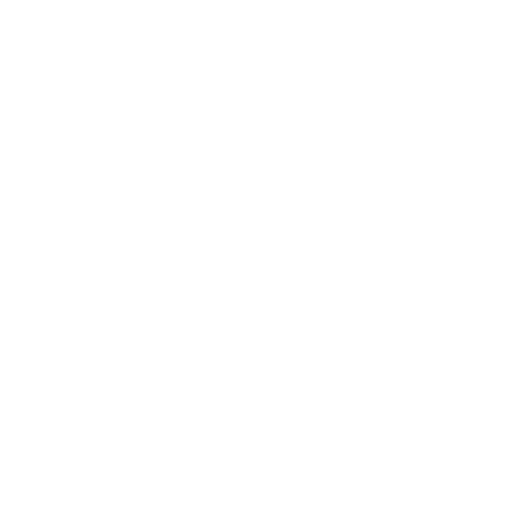
t = 0.00 s
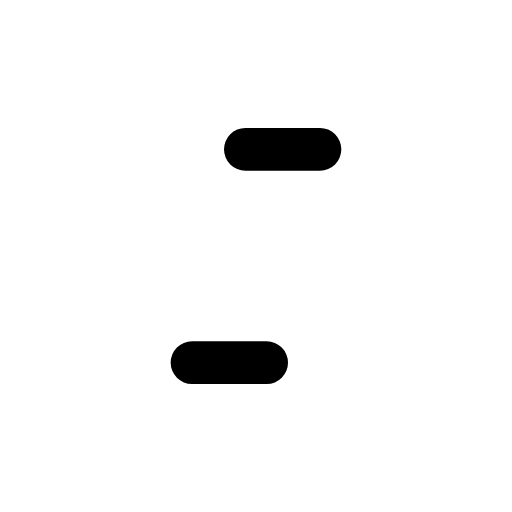
t = 0.10 s
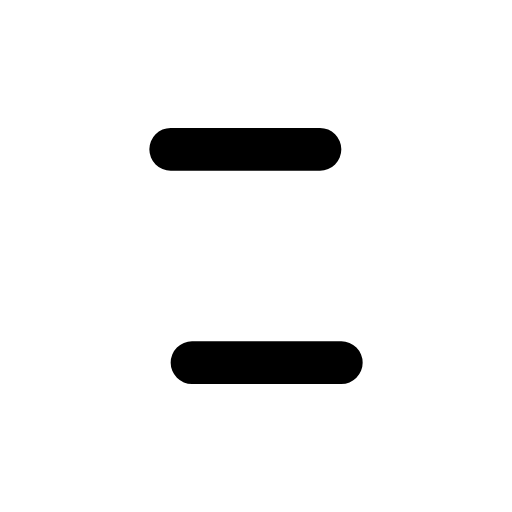
t = 0.20 s
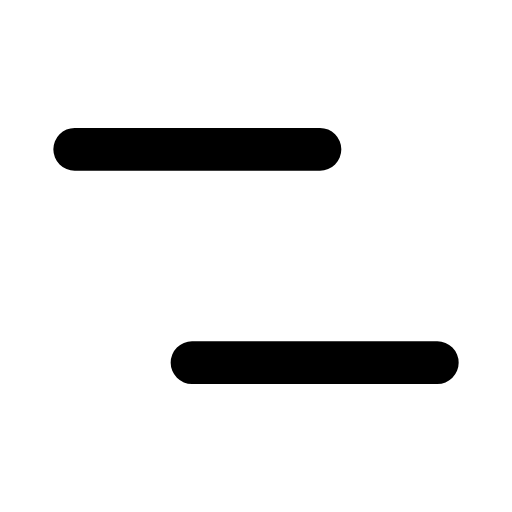
t = 0.40 s
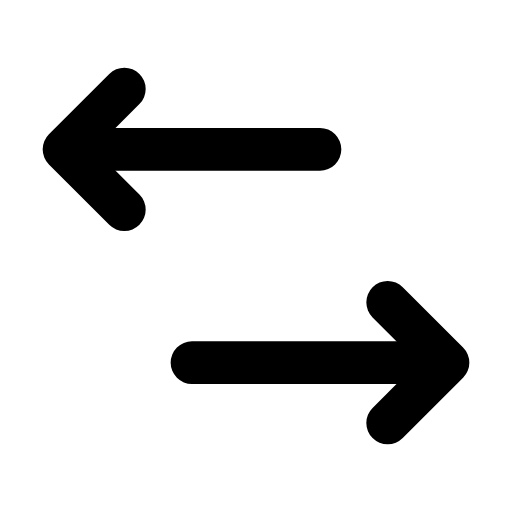
t = 0.50 s
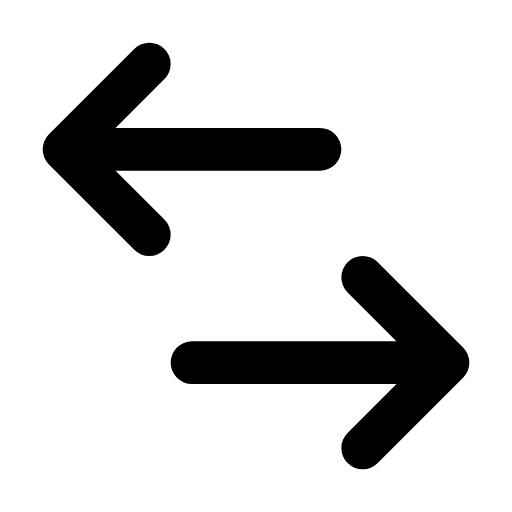
t = 0.60 s

The animated SVG that drew these frames (rendered in a browser with its animation timeline set to each time). Animation: 2 SMIL elements (animate=2); one cycle of 0.60 s.

<svg xmlns="http://www.w3.org/2000/svg" width="24" height="24" viewBox="0 0 24 24"><g fill="none" stroke="currentColor" stroke-linecap="round" stroke-linejoin="round" stroke-width="2"><path stroke-dasharray="14" d="M15 7h-11.5M9 17h11.5"><animate fill="freeze" attributeName="stroke-dashoffset" dur="0.4s" values="14;0"/></path><path stroke-dasharray="8" stroke-dashoffset="8" d="M3 7l4 4M3 7l4 -4M21 17l-4 4M21 17l-4 -4"><animate fill="freeze" attributeName="stroke-dashoffset" begin="0.4s" dur="0.2s" to="0"/></path></g></svg>
